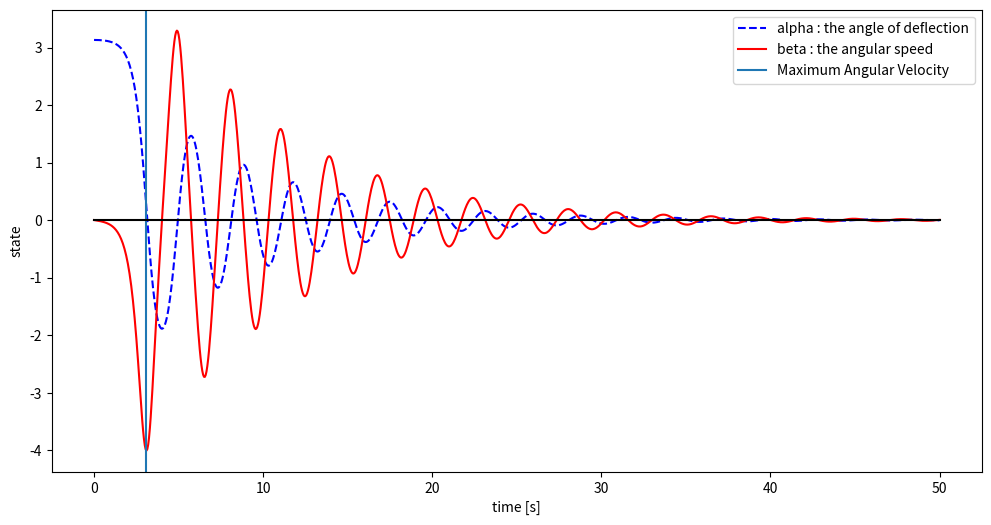
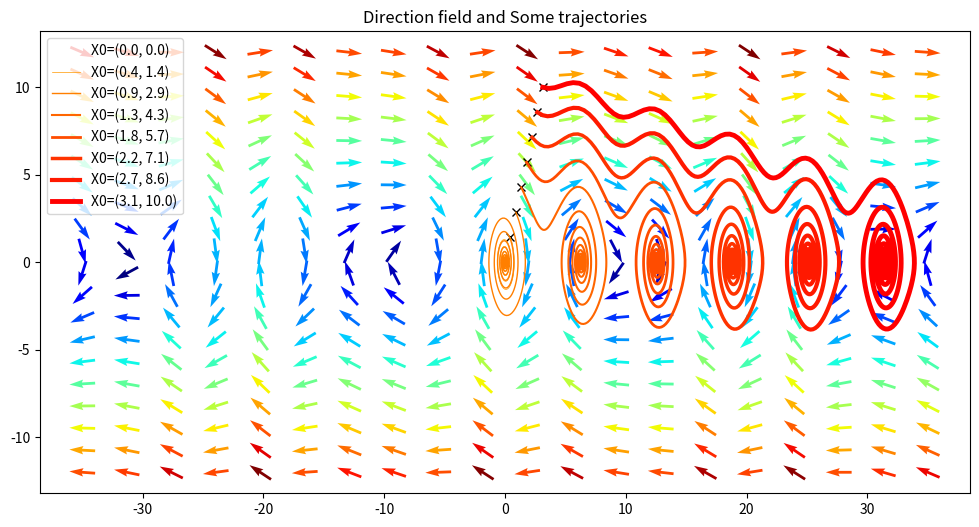

Here is the Python script that generated these plots, in order:
import numpy as np
import matplotlib.pyplot as plt
from scipy import integrate

# Define Constants and Initial conditions
y0 = np.array([np.pi - 0.01, 0]) # init of alpha and beta
# t = np.linspace(0, 50, 101)
t = np.linspace(0, 50, 1001)

a = 5                    # coefficient of friction
b = 0.25                 # coefficient of gravity

# Define ODE
def pODE(y,t,a,b):
    # alpha'(t) = beta(t)
    # beta'(t) = -b*beta(t) - a*sin(alpha(t))
    alpha, beta = y
    #print('##', y, len(y), np.shape(y))
    #print('@@', alpha, np.shape(alpha))
    #print('%%', beta, np.shape(beta))
    #print('***',alpha,beta)
    d_alpha = beta
    d_beta = -b * beta - a * np.sin(alpha)
    return([d_alpha, d_beta])

# Solve(integrate) the ode
y = integrate.odeint(pODE,y0,t,args=(a,b))

# extract alpha and beta from y
y_alpha = y[:,0]
y_beta = y[:,1]

# find x-intercept of alpha to maximize angular velocity
x_i = 0
for i in range(len(y_alpha)):
    if y_alpha[i] >= 0 and y_alpha[i+1] < 0:
        x_i = t[i]
        break

# Plots
fig1 = plt.figure(figsize=(12,6))
plt.plot(t,y_alpha,'b--',t,y_beta,'r-')
plt.axvline(x=x_i)
plt.plot(t,[0]*len(y_alpha),'k')
plt.legend(['alpha : the angle of deflection','beta : the angular speed','Maximum Angular Velocity'])
plt.xlabel('time [s]')
plt.ylabel('state')

''' Comment 1
As shown in the plot, when the pendulum pass the origin for the first time, the speed(magnitude of velocity)
become Maximum value.
'''

# equilibrium points X_f0 and X_f1
values  = np.linspace(0, 1., 8)

# let's get some fancy colors for each trajectory
vcolors = plt.cm.autumn_r(np.linspace(0.3, 1., len(values)))
fig2 = plt.figure(figsize=(12,6))

# plot trajectories
for v, col in zip(values, vcolors):
    # starting point
    X0 = np.array(v * np.array([np.pi-0.01, 10.]))
    # integrate the ODE for the times and starting points
    X = integrate.odeint(pODE, X0, t ,args=(a,b))
    # plot the trajectory with varying linewidth and color
    plt.plot(X0[0], X0[1], 'xk')
    plt.plot( X[:,0], X[:,1], lw=3.5*v, color=col, label='X0=(%.1f, %.1f)' % ( X0[0], X0[1]) )
    plt.legend(loc=2)

# Make a quiver-plot
nb_points = 20
alpha_domain = np.linspace(-35, 35, nb_points)
beta_domain = np.linspace(-12, 12, nb_points)
#print(alpha_domain, beta_domain)

X, Y = np.meshgrid(alpha_domain, beta_domain)

#print('***',X,Y)
U, V = pODE([X, Y],t,a,b)

# to synchronize the scale of grids between 'trajectories' and 'arrows of the direction field'
# otherwise, the direction of arrows look ** NOT TO BE tangential to the trajectory.**
#V = V * np.max(alpha_domain) / np.max(beta_domain)

M = np.sqrt(U**2+V**2)

# Avoid zero division errors - for example, in case we hit the stability point
M[M == 0] = 1.

# Normalize each arrow by the growth rate's norm
U_Norm = U/M
V_Norm = V/M
#print(type(M),type(U),type(V))

plt.title('Direction field and Some trajectories')
plt.quiver(X, Y, U_Norm, V_Norm, M, pivot='mid', cmap=plt.cm.jet)

plt.show()
